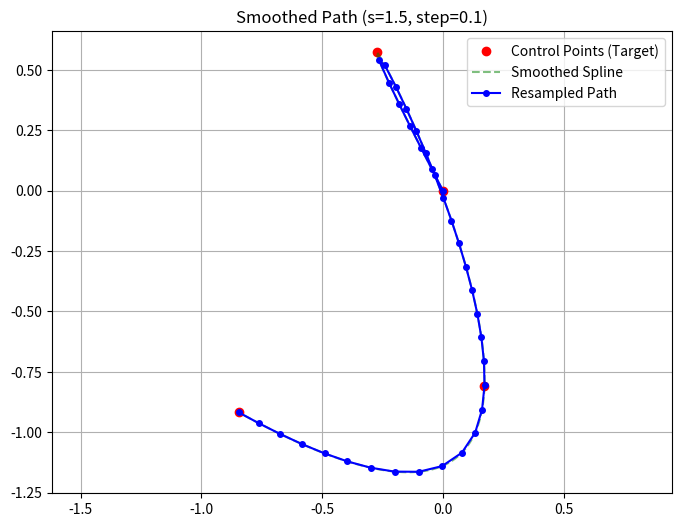

Write Python code to recreate this figure.
import numpy as np
import matplotlib.pyplot as plt
from scipy.interpolate import splprep, splev, interp1d

class RandomPathGenerator:
    """
    ランダムな通過点付近を通る滑らかな曲線を生成し、
    一定間隔（step_size）でサンプリングするクラス。
    """
    # s: 平滑化係数。大きいほど滑らか（直線的）になり、0だと元の点すべてを通る。
    def __init__(self, step_size=0.1, num_points_range=(3, 4), smoothing_factor=0.5):
        self.step_size = step_size
        self.num_points = np.random.randint(num_points_range[0], num_points_range[1])
        self.s = smoothing_factor  # 尖りを抑えるためのパラメータ
        
        self.raw_points = None
        self.path_fine = {}
        self.path_approx = {}
        self.total_length = 0

    def generate(self):
        self._generate_random_points()
        self._create_smooth_base()
        self._resample_by_step_size()
        return self.path_approx['x'], self.path_approx['y']

    def _generate_random_points(self):
        # 点が少なすぎるとスプラインが引けないため最小3点程度を推奨
        random_coords = np.random.uniform(-1, 1, size=(self.num_points, 2))
        self.raw_points = {
            'x': np.insert(random_coords[:, 0], 0, 0),
            'y': np.insert(random_coords[:, 1], 0, 0)
        }

    def _create_smooth_base(self, resolution=1000):
        """3. splprepを使用して平滑化スプラインを作成"""
        x, y = self.raw_points['x'], self.raw_points['y']
        
        # splprepは2次元以上の点群を直接扱える
        # s: 平滑化の強さ。点数が多い場合は s=len(x) 程度が目安
        # k: スプラインの次数（3 = 3次スプライン）
        tck, u = splprep([x, y], s=self.s, k=3)
        
        # 0から1の間で細かくサンプリング
        u_fine = np.linspace(0, 1, resolution)
        new_points = splev(u_fine, tck)

        self.path_fine['x'] = new_points[0]
        self.path_fine['y'] = new_points[1]

    def _resample_by_step_size(self):
        x_f, y_f = self.path_fine['x'], self.path_fine['y']
        
        dx = np.diff(x_f)
        dy = np.diff(y_f)
        distances = np.sqrt(dx**2 + dy**2)
        cumulative_dist = np.insert(np.cumsum(distances), 0, 0)
        self.total_length = cumulative_dist[-1]

        sampling_distances = np.arange(0, self.total_length, self.step_size)
        if len(sampling_distances) > 0 and sampling_distances[-1] < self.total_length - (self.step_size / 2):
            sampling_distances = np.append(sampling_distances, self.total_length)

        interp_x = interp1d(cumulative_dist, x_f, kind='linear')
        interp_y = interp1d(cumulative_dist, y_f, kind='linear')

        self.path_approx['x'] = interp_x(sampling_distances)
        self.path_approx['y'] = interp_y(sampling_distances)

    def plot(self):
        plt.figure(figsize=(8, 6))
        plt.plot(self.raw_points['x'], self.raw_points['y'], 'ro', label='Control Points (Target)')
        plt.plot(self.path_fine['x'], self.path_fine['y'], 'g--', alpha=0.5, label='Smoothed Spline')
        plt.plot(self.path_approx['x'], self.path_approx['y'], 'b-o', markersize=4, label='Resampled Path')
        plt.title(f"Smoothed Path (s={self.s}, step={self.step_size})")
        plt.legend()
        plt.axis('equal')
        plt.grid(True)
        plt.show()

# --- 実行 ---
if __name__ == "__main__":
    # smoothing_factor (s) を大きくすると、より「丸い」経路になります
    generator = RandomPathGenerator(step_size=0.1, smoothing_factor=1.5)
    x_approx, y_approx = generator.generate()
    generator.plot()
